Dataset: KMC_LiverGrading (GitHub, RahulVishal/NITK-liver-cancer-detection). Classes: grade 0, grade 1.

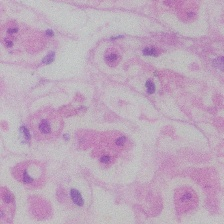
Label: grade 0

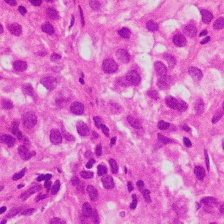
Label: grade 1

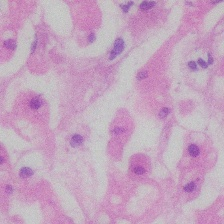
Label: grade 0

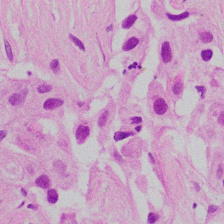
Label: grade 1

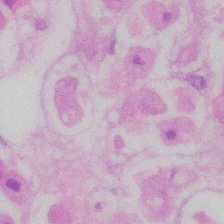
Label: grade 0

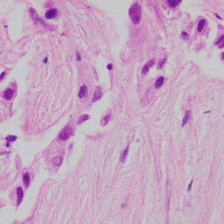
Label: grade 1
